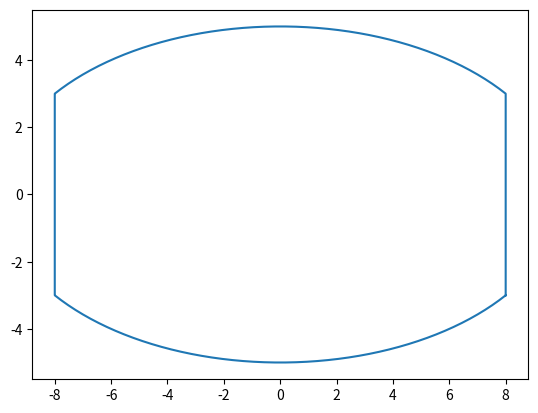

Here is the Python script that generated this plot:
import numpy as np
import matplotlib.pyplot as plt 

def ellipse_eq(semi_minor_axis, semi_major_axis, t):
    x =semi_major_axis * np.cos(t)
    y = semi_minor_axis * np.sin(t)
    return x, y

def t_limit(semi_major_axis, max_length):
    return np.arccos(max_length / semi_major_axis)

def t_lim():
    semi_major_axis = 10
    max_length = 8
    return np.arccos(max_length / semi_major_axis)

def extrem_point(x, y, a, b, semi_minor, semi_major, max_l):
        x.append(a * max_l)
        y.append(b * np.sqrt(1-((max_l/semi_major)**2))*semi_minor)

def curve(x, y, lim, semi_minor, semi_major):
    for i in np.linspace(lim[0], lim[1]):
        x.append(semi_major * np.cos(i))
        y.append(semi_minor * np.sin(i))

def tronc_ellipse():
    x = []
    y = []
    max_l = 8
    semi_major = 10 
    semi_minor = 5
    for i in range (2):
        extrem_point(x, y, 1 - 2 * i, 2 * i - 1, semi_minor, semi_major, max_l)
        extrem_point(x, y, 1 - 2 * i, 1 - 2 * i, semi_minor, semi_major, max_l)
        curve(x, y, [t_lim() - i * np.pi, (1 - i) * np.pi -t_lim()], semi_minor, semi_major)
    return x, y
   

x, y = tronc_ellipse()
plt.plot(x, y)

plt.show()